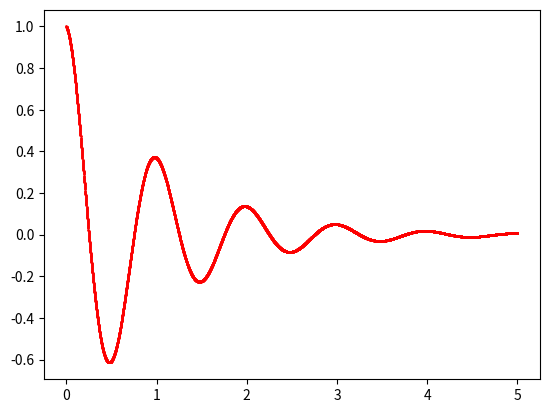

The matplotlib source for this figure:
import matplotlib.pyplot as plt
import numpy as np

#阻尼正弦波计算公式
def f(t):
    s1 = np.cos(2 * np.pi * t)    # 余弦
    e1 = np.exp(-t)               # 自然数e的幂
    return s1 * e1


t1 = np.arange(0.0, 5.0, 0.001)    # 定义x轴(可以将步长改小，图像就很明显)

l = plt.plot(t1, f(t1), 'ro')   # t1是x轴上的点, f(t1)是y轴上的点, ro表示点是红色+圆形
plt.setp(l, markersize=1)         # 设置点的大小
plt.setp(l, markerfacecolor='C0')  # 颜色
plt.show()